Dataset: data (GitHub, alexmFIIR004/RN-Proiect). Classes: asphalt, carpet, concrete, grass, tile.

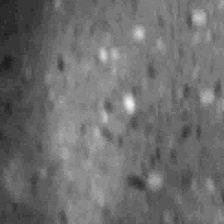
Label: tile

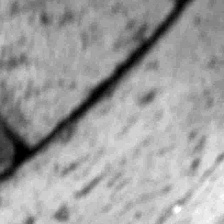
Label: concrete

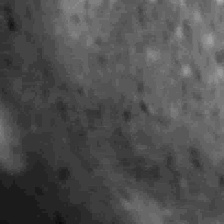
Label: tile

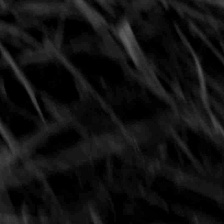
Label: grass

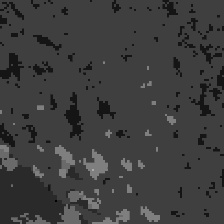
Label: carpet

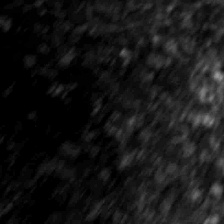
Label: asphalt
